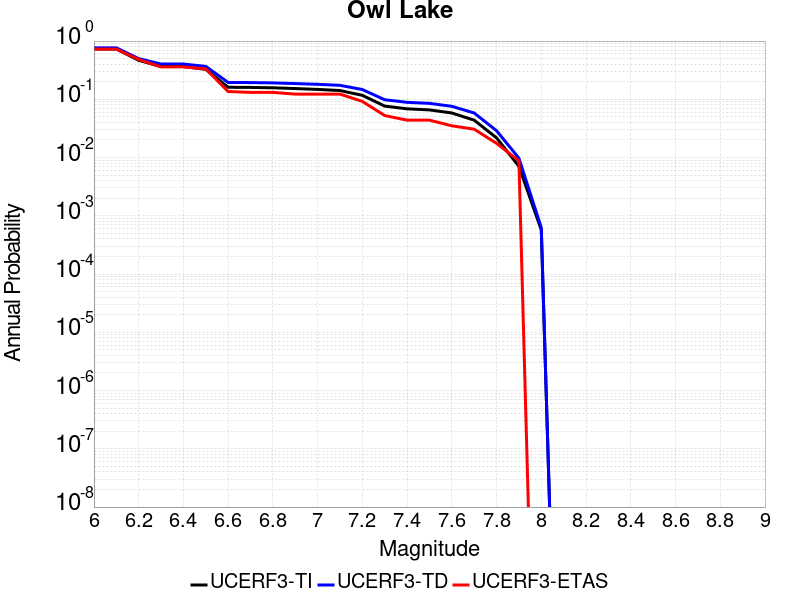

Data behind this chart, as committed beside it:
Magnitude, UCERF3-TI Prob, UCERF3-TD Prob, UCERF3-ETAS Prob
6.0, 0.731, 0.7654, 0.7281
6.1, 0.731, 0.7654, 0.7281
6.2, 0.4671, 0.5001, 0.4825
6.3, 0.3654, 0.4032, 0.3596
6.4, 0.3654, 0.4032, 0.3596
6.5, 0.3271, 0.3677, 0.3333
6.6, 0.161, 0.1948, 0.136
6.7, 0.16, 0.1938, 0.1316
6.8, 0.1577, 0.1913, 0.1316
6.9, 0.153, 0.1863, 0.1228
7.0, 0.1479, 0.1809, 0.1228
7.1, 0.1414, 0.1738, 0.1228
7.2, 0.1171, 0.1472, 0.09211
7.3, 0.07648, 0.0984, 0.05263
7.4, 0.06866, 0.08877, 0.04386
7.5, 0.0658, 0.08519, 0.04386
7.6, 0.05826, 0.07587, 0.03509
7.7, 0.04384, 0.05824, 0.0307
7.8, 0.02183, 0.02892, 0.01754
7.9, 0.007063, 0.009755, 0.008772
8.0, 5.736804E-4, 6.287796E-4, 0.0
